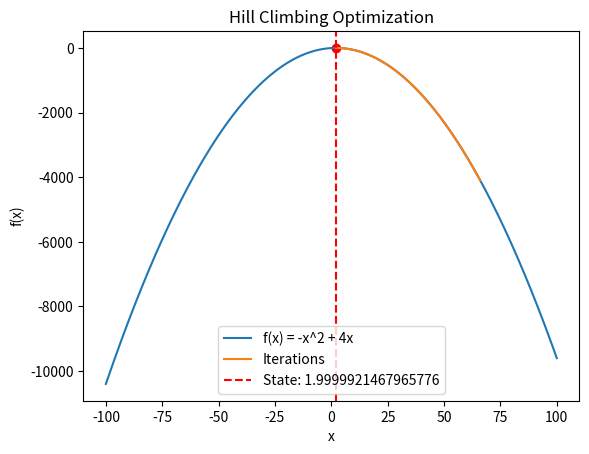

Reproduce this figure in Python.
"""
function HILL-CLIMBING(problem) returns a state that is a local maximum
    current ← problem.INITIAL
    while true do
        neighbor ← a highest-valued successor state of current
        if VALUE(neighbor) ≤ VALUE(current) then return current
        current ← neighbor

For finding the highest-valued successor state,
check more neighbors to find a state with higher value
"""
import random
import numpy as np
import matplotlib.pyplot as plt


def hill_climbing(initial_state, step_size, max_iterations):
    current_state = initial_state
    current_value = f(current_state)
    iterations = 0

    # Store states and values for plotting
    states = [current_state]
    values = [current_value]

    while iterations < max_iterations:
        better_found = False

        for _ in range(100):
            neighbor = generate_neighbor(current_state, step_size)
            neighbor_value = f(neighbor)

            if neighbor_value > current_value:
                current_state = neighbor
                current_value = neighbor_value
                better_found = True

                # Store the new state and values
                states.append(current_state)
                values.append(current_value)
                break
        if not better_found:
            break

        iterations += 1

    return current_state, current_value, states, values


def generate_neighbor(state, step_size):
    return state + random.uniform(
        -step_size, step_size
    )   # Small perturbation around current state


def f(x):
    return -(x**2) + 4 * x  # Define function to find maximum


if __name__ == '__main__':
    # Initial state, step size, and max iterations
    initial_state = random.uniform(0, 100)
    step_size = 0.01
    max_iterations = 1e6

    #  Run hill-climbing and get states and values at each step
    state, value, states, values = hill_climbing(
        initial_state, step_size, max_iterations
    )

    # Plot the function and the result state
    xs = np.linspace(-100, 100, 1000)
    ys = [f(x) for x in xs]

    # Plot the function
    plt.plot(xs, ys, label='f(x) = -x^2 + 4x')

    # Plot the iterations
    plt.plot(states, values, '-', label='Iterations')

    # Mark the final state
    plt.axvline(state, color='r', linestyle='--', label=f'State: {state}')
    plt.scatter([state], [value], color='r')  # Mark the found state

    # Plot settings
    plt.title('Hill Climbing Optimization')
    plt.xlabel('x')
    plt.ylabel('f(x)')
    plt.legend()
    plt.show()
